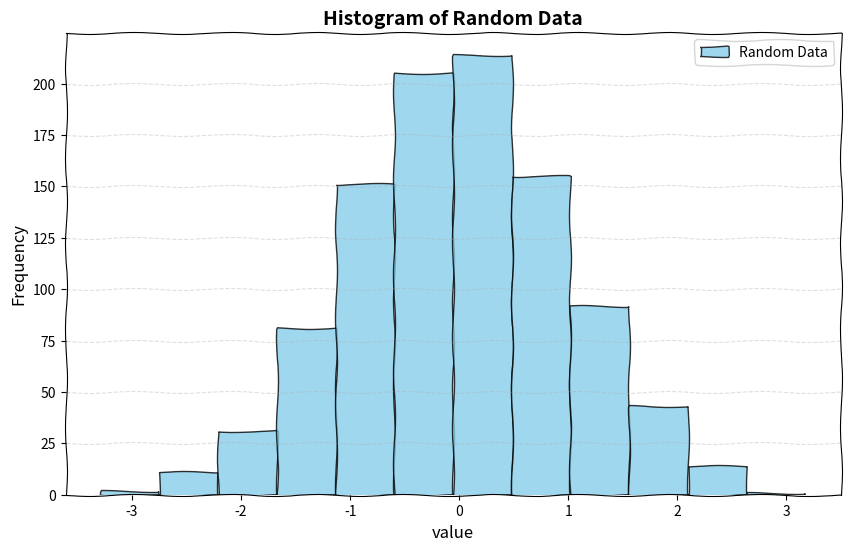

The matplotlib source for this figure:
import matplotlib.pyplot as plt
import numpy as np

# Enable sketch-style drawing
from matplotlib import rcParams
rcParams['path.sketch'] = (1, 100, 2)

data = np.random.randn(1000)

#setting size of the figure
plt.figure(figsize=(10,6))
plt.hist(data, bins= 12, edgecolor='black', color= 'skyblue', alpha=0.8,)

plt.legend(["Random Data"], loc = "upper right")

plt.grid(axis="y", linestyle="--",alpha= 0.4)
plt.title("Histogram of Random Data",fontsize= 14, fontweight="bold")

plt.xlabel("value", fontsize = 12)
plt.ylabel("Frequency", fontsize=12)
plt.show()